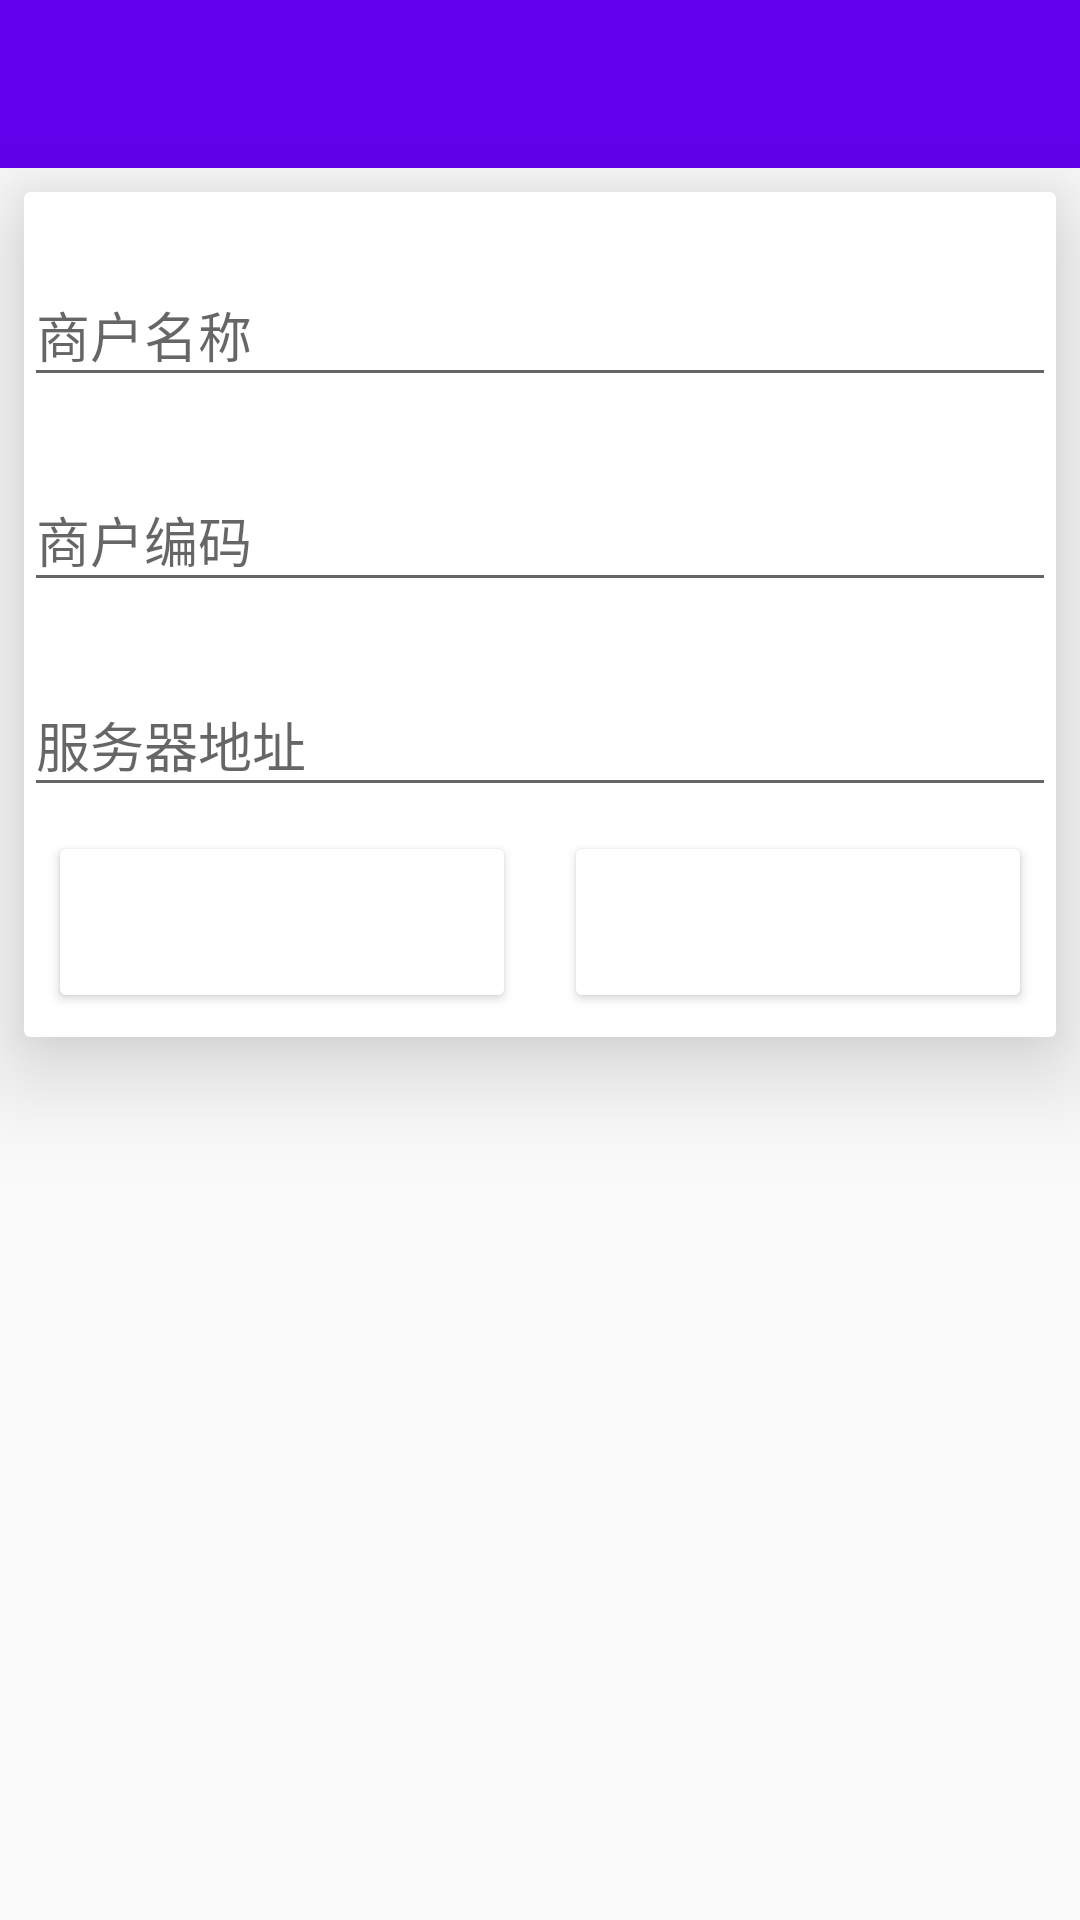

Layout XML and referenced resources for this Android screen:
<!-- AndroidManifest.xml: application theme AppTheme -->
<!-- res/layout/activity_setting.xml -->
<?xml version="1.0" encoding="utf-8"?>
<LinearLayout
    xmlns:android="http://schemas.android.com/apk/res/android"
    android:layout_width="match_parent"
    android:layout_height="match_parent"
    android:orientation="vertical">
    <include layout="@layout/tool_bar" />

    <include layout="@layout/card_setting"/>
</LinearLayout>
<!-- res/layout/tool_bar.xml (included above) -->
<android.support.v7.widget.Toolbar xmlns:android="http://schemas.android.com/apk/res/android"
    xmlns:app="http://schemas.android.com/apk/res-auto"
    android:id="@+id/toolbar"
    android:layout_width="match_parent"
    android:layout_height="wrap_content"
    android:background="?attr/colorPrimary"
    android:minHeight="?attr/actionBarSize"
    app:popupTheme="@style/ThemeOverlay.AppCompat.Light"
    app:theme="@style/ThemeOverlay.AppCompat.ActionBar"
    app:titleTextAppearance="@style/bank_void">
</android.support.v7.widget.Toolbar>
<!-- res/layout/card_setting.xml (included above) -->
<?xml version="1.0" encoding="utf-8"?>
<android.support.v7.widget.CardView
    xmlns:android="http://schemas.android.com/apk/res/android"
    xmlns:card_view="http://schemas.android.com/apk/res-auto"
    android:id="@+id/card_main_1_1"
    android:layout_width="match_parent"
    android:layout_height="wrap_content"
    android:layout_marginBottom="@dimen/main_card_margin_vertical"
    android:layout_marginStart="@dimen/main_card_margin_horizontal"
    android:layout_marginEnd="@dimen/main_card_margin_horizontal"
    android:layout_marginTop="@dimen/main_card_margin_vertical"
    android:foreground="?attr/selectableItemBackground"
    card_view:cardCornerRadius="@dimen/card_recycler_corner_radius"
    card_view:cardElevation="20dp"
    >
    <LinearLayout
        android:layout_width="match_parent"
        android:layout_height="wrap_content"
        android:orientation="vertical"

        >
        <android.support.design.widget.TextInputLayout
            android:layout_width="match_parent"
            android:layout_height="wrap_content"
            android:layout_marginTop="@dimen/text_margin">

            <EditText
                android:id="@+id/setting_shopName"
                android:layout_width="match_parent"
                android:layout_height="wrap_content"
                android:focusable="false"
                android:textColor="@color/black"
                android:hint="@string/shop_name"
                android:maxLength="20"
                android:maxLines="1"
                />

        </android.support.design.widget.TextInputLayout>
        <android.support.design.widget.TextInputLayout
            android:layout_width="match_parent"
            android:layout_height="wrap_content"
            android:layout_marginTop="@dimen/text_margin">

            <EditText
                android:id="@+id/setting_shopId"
                android:layout_width="match_parent"
                android:layout_height="wrap_content"
                android:focusable="false"
                android:textColor="@color/black"
                android:hint="@string/shop_id"
                android:maxLength="20"
                android:maxLines="1"
                />

        </android.support.design.widget.TextInputLayout>

        <android.support.design.widget.TextInputLayout
            android:layout_width="match_parent"
            android:layout_height="wrap_content"
            android:layout_marginTop="@dimen/text_margin">

            <EditText
                android:id="@+id/setting_serverAddress"
                android:layout_width="match_parent"
                android:layout_height="wrap_content"
                android:inputType="number"
                android:digits="0123456789."
                android:textColor="@color/black"
                android:hint="@string/server_address"
                android:maxLength="20"
                />

        </android.support.design.widget.TextInputLayout>
        <LinearLayout
            android:layout_width="match_parent"
            android:layout_height="wrap_content"
            android:orientation="horizontal">
            <Button
                android:id="@+id/get_shopInfo"
                android:layout_width="0dp"
                android:layout_height="wrap_content"
                android:layout_weight="1"
                android:layout_margin="@dimen/card_button_margin"
                android:backgroundTint="@color/google_red"
                android:padding="@dimen/btn_padding"
                android:text="@string/get_shop"
                android:textColor="@color/white"
                />
            <Button
                android:id="@+id/setting_save"
                android:layout_width="0dp"
                android:layout_height="wrap_content"
                android:layout_weight="1"
                android:layout_margin="@dimen/card_button_margin"
                android:backgroundTint="@color/google_green"
                android:padding="@dimen/btn_padding"
                android:text="@string/save"
                android:textColor="@color/white"
                />
        </LinearLayout>



    </LinearLayout>
</android.support.v7.widget.CardView>
<!-- resources referenced by this layout -->
<resources>
  <dimen name="btn_padding">20dp</dimen>
  <dimen name="card_button_margin">8dp</dimen>
  <dimen name="card_recycler_corner_radius">2dp</dimen>
  <dimen name="main_card_margin_horizontal">8dp</dimen>
  <dimen name="main_card_margin_vertical">8dp</dimen>
  <dimen name="text_margin">16dp</dimen>
  <string name="get_shop">获取商户信息</string>
  <string name="save">保存</string>
  <string name="server_address">服务器地址</string>
  <string name="shop_id">商户编码</string>
  <string name="shop_name">商户名称</string>
  <style name="bank_void">消费撤销</style>
  <style name="AppTheme" parent="Theme.AppCompat.Light.DarkActionBar">
          
          <item name="colorPrimary">@color/colorPrimary</item>
          <item name="colorPrimaryDark">@color/colorPrimaryDark</item>
          <item name="colorAccent">@color/purple_primary_dark</item>
      </style>
  <!-- not gathered from this repository: default colours our renderer supplied (Android Studio template values) -->
  <color name="black">#FF000000</color>
  <color name="white">#FFFFFFFF</color>
  <color name="colorPrimary">#FF6200EE</color>
  <color name="colorPrimaryDark">#FF3700B3</color>
</resources>
